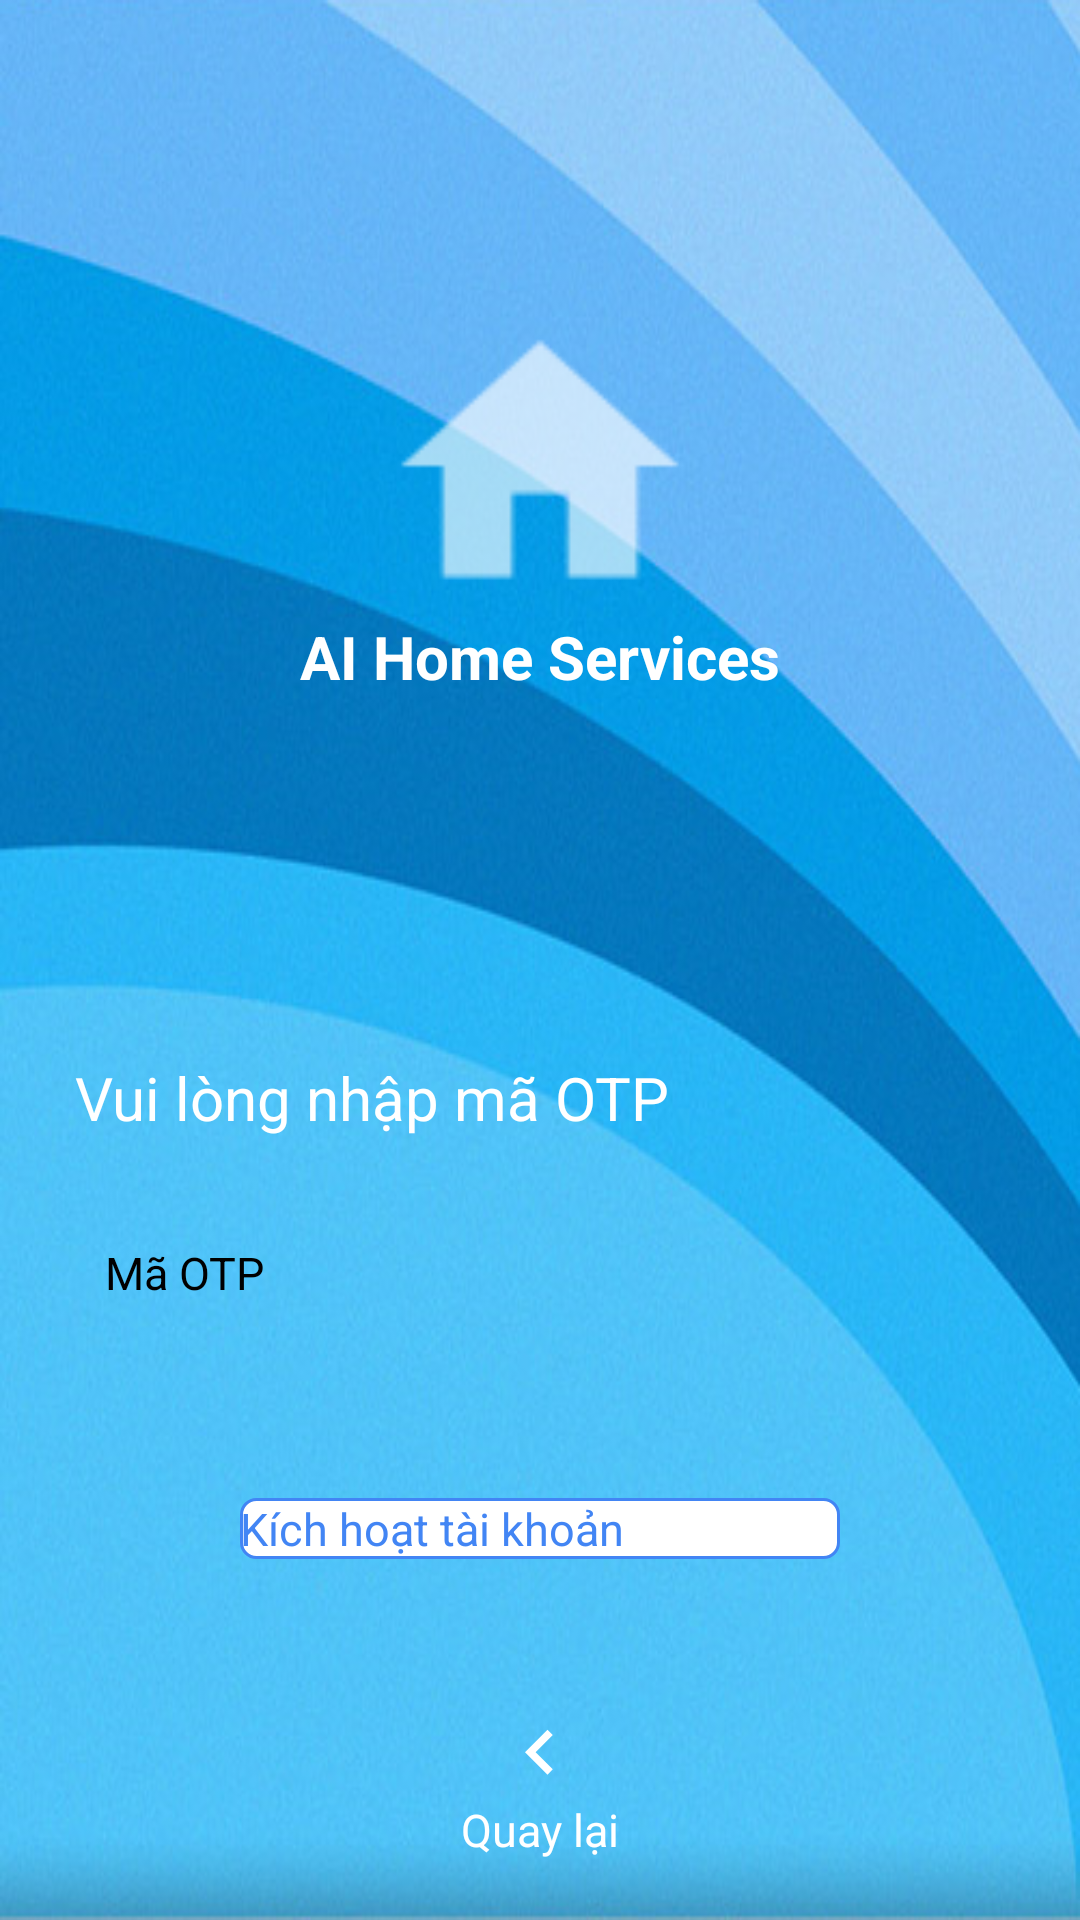

Here is an Android app screen rendered from its layout file. Give the layout XML and the strings, colors and styles it references.
<!-- AndroidManifest.xml: application theme AppTheme.NoActionBar -->
<!-- res/layout/activity_home.xml -->
<?xml version="1.0" encoding="utf-8"?>
<LinearLayout
    xmlns:android="http://schemas.android.com/apk/res/android"
    xmlns:tools="http://schemas.android.com/tools"
    android:layout_width="match_parent"
    android:layout_height="match_parent"
    android:orientation="vertical"
    android:background="@drawable/mybg"
    tools:context=".Home">
    <TextView
        android:id="@+id/tv_logo2"
        android:layout_width="wrap_content"
        android:layout_height="wrap_content"
        android:text=""
        android:textColor="@color/colorPrimary"
        android:textStyle="bold"
        android:textAlignment="center"
        android:textSize="30dp"
        android:layout_marginStart="25dp"
        android:layout_marginBottom="5dp"
        android:layout_marginTop="60dp"
        android:gravity="center_horizontal"
        android:layout_marginLeft="25dp" />
    <RelativeLayout
        android:layout_width="match_parent"
        android:layout_height="wrap_content"
        android:gravity="center"
        >
        <ImageView
            android:layout_width="100dp"
            android:layout_height="100dp"
            android:background="@drawable/home_ic"
            >
        </ImageView>

    </RelativeLayout>
    <RelativeLayout
        android:layout_width="match_parent"
        android:layout_height="wrap_content"
        android:gravity="center">
        <TextView
            android:layout_width="wrap_content"
            android:layout_height="wrap_content"
            android:text="AI Home Services"
            android:textStyle="bold"
            android:textSize="20dp"
            android:textColor="@color/white"
            />
    </RelativeLayout>
    <TextView
        android:id="@+id/tv_subtitle2"
        android:layout_width="wrap_content"
        android:layout_height="wrap_content"
        android:text="Vui lòng nhập mã OTP"
        android:textColor="@color/white"
        android:textSize="20sp"
        android:layout_marginTop="120dp"
        android:layout_marginStart="25dp"
        android:layout_marginBottom="20dp"
        android:layout_marginLeft="25dp" />

    <EditText
        android:id="@+id/et_otp"
        android:layout_width="match_parent"
        android:layout_height="50dp"
        android:hint="Mã OTP"
        android:maxLength="6"
        android:layout_marginLeft="20dp"
        android:layout_marginRight="20dp"
        android:layout_marginBottom="10dp"
        android:padding="15dp"

        android:inputType="phone"
        android:background="@drawable/et_custom"
        android:textSize="15sp" />




    <RelativeLayout
        android:layout_width="match_parent"
        android:layout_height="0dp"
        android:layout_weight="1">

        <Button
            android:layout_centerHorizontal="true"
            android:id="@+id/btn_register4"
            android:layout_width="200dp"
            android:textSize="15dp"
            android:layout_height="wrap_content"
            android:layout_marginTop="40dp"
            android:layout_marginLeft="20dp"
            android:layout_marginRight="20dp"
            android:layout_marginBottom="30dp"
            android:background="@drawable/finalbutton"
            android:text="Kích hoạt tài khoản"
            android:textColor="#4285F4" />

            <ImageView
                android:id="@+id/im_back"
                android:layout_width="30dp"
                android:layout_height="30dp"
                android:src="@drawable/ic_arrow_left"
                android:layout_above="@id/swipeLeft"
                android:layout_centerHorizontal="true"/>

            <TextView
                android:id="@+id/swipeLeft"
                android:layout_width="wrap_content"
                android:layout_height="wrap_content"
                android:text="Quay lại"
                android:textColor="@color/white"
                android:textSize="15sp"
                android:layout_centerHorizontal="true"
                android:layout_alignParentBottom="true"
                android:layout_marginBottom="20dp"/>

    </RelativeLayout>
</LinearLayout>
<!-- resources referenced by this layout -->
<resources>
  <!-- drawable finalbutton (drawable) -->
  <?xml version="1.0" encoding="utf-8"?>
  <selector xmlns:android="http://schemas.android.com/apk/res/android">
      <item
          android:state_pressed="true"
          android:drawable="@drawable/mybuttonpreshed" />
  
      <item
          android:drawable="@drawable/mybutton" />
  
  </selector>
  <!-- drawable home_ic: png bitmap (drawable-hdpi, 349 bytes) -->
  <!-- drawable ic_arrow_left (drawable-v24) -->
  <vector android:height="24dp"
      android:tint="@color/white"
      android:viewportHeight="24.0"
      android:viewportWidth="24.0"
      android:width="24dp"
      xmlns:android="http://schemas.android.com/apk/res/android">
      <path android:fillColor="#FF000000" android:pathData="M15.41,16.09l-4.58,-4.59 4.58,-4.59L14,5.5l-6,6 6,6z"/>
  </vector>
  <!-- drawable mybg: png bitmap (drawable, 396482 bytes) -->
  <!-- drawable mybuttonpreshed (drawable) -->
  <?xml version="1.0" encoding="utf-8"?>
  <shape xmlns:android="http://schemas.android.com/apk/res/android" android:shape="rectangle">
      <stroke android:color="#4285F4" android:width="1dp"/>
      <solid android:color="#888"/>
      <corners android:radius="5dp"/>
  </shape>
  <!-- drawable mybutton (drawable) -->
  <?xml version="1.0" encoding="utf-8"?>
  <shape xmlns:android="http://schemas.android.com/apk/res/android" android:shape="rectangle">
      <stroke android:color="#4285F4" android:width="1dp"/>
      <solid android:color="@color/white"/>
      <corners android:radius="5dp"/>
  </shape>
  <!-- not gathered from this repository: default colours our renderer supplied (Android Studio template values) -->
  <color name="white">#FFFFFFFF</color>
  <color name="colorPrimary">#FF6200EE</color>
</resources>
